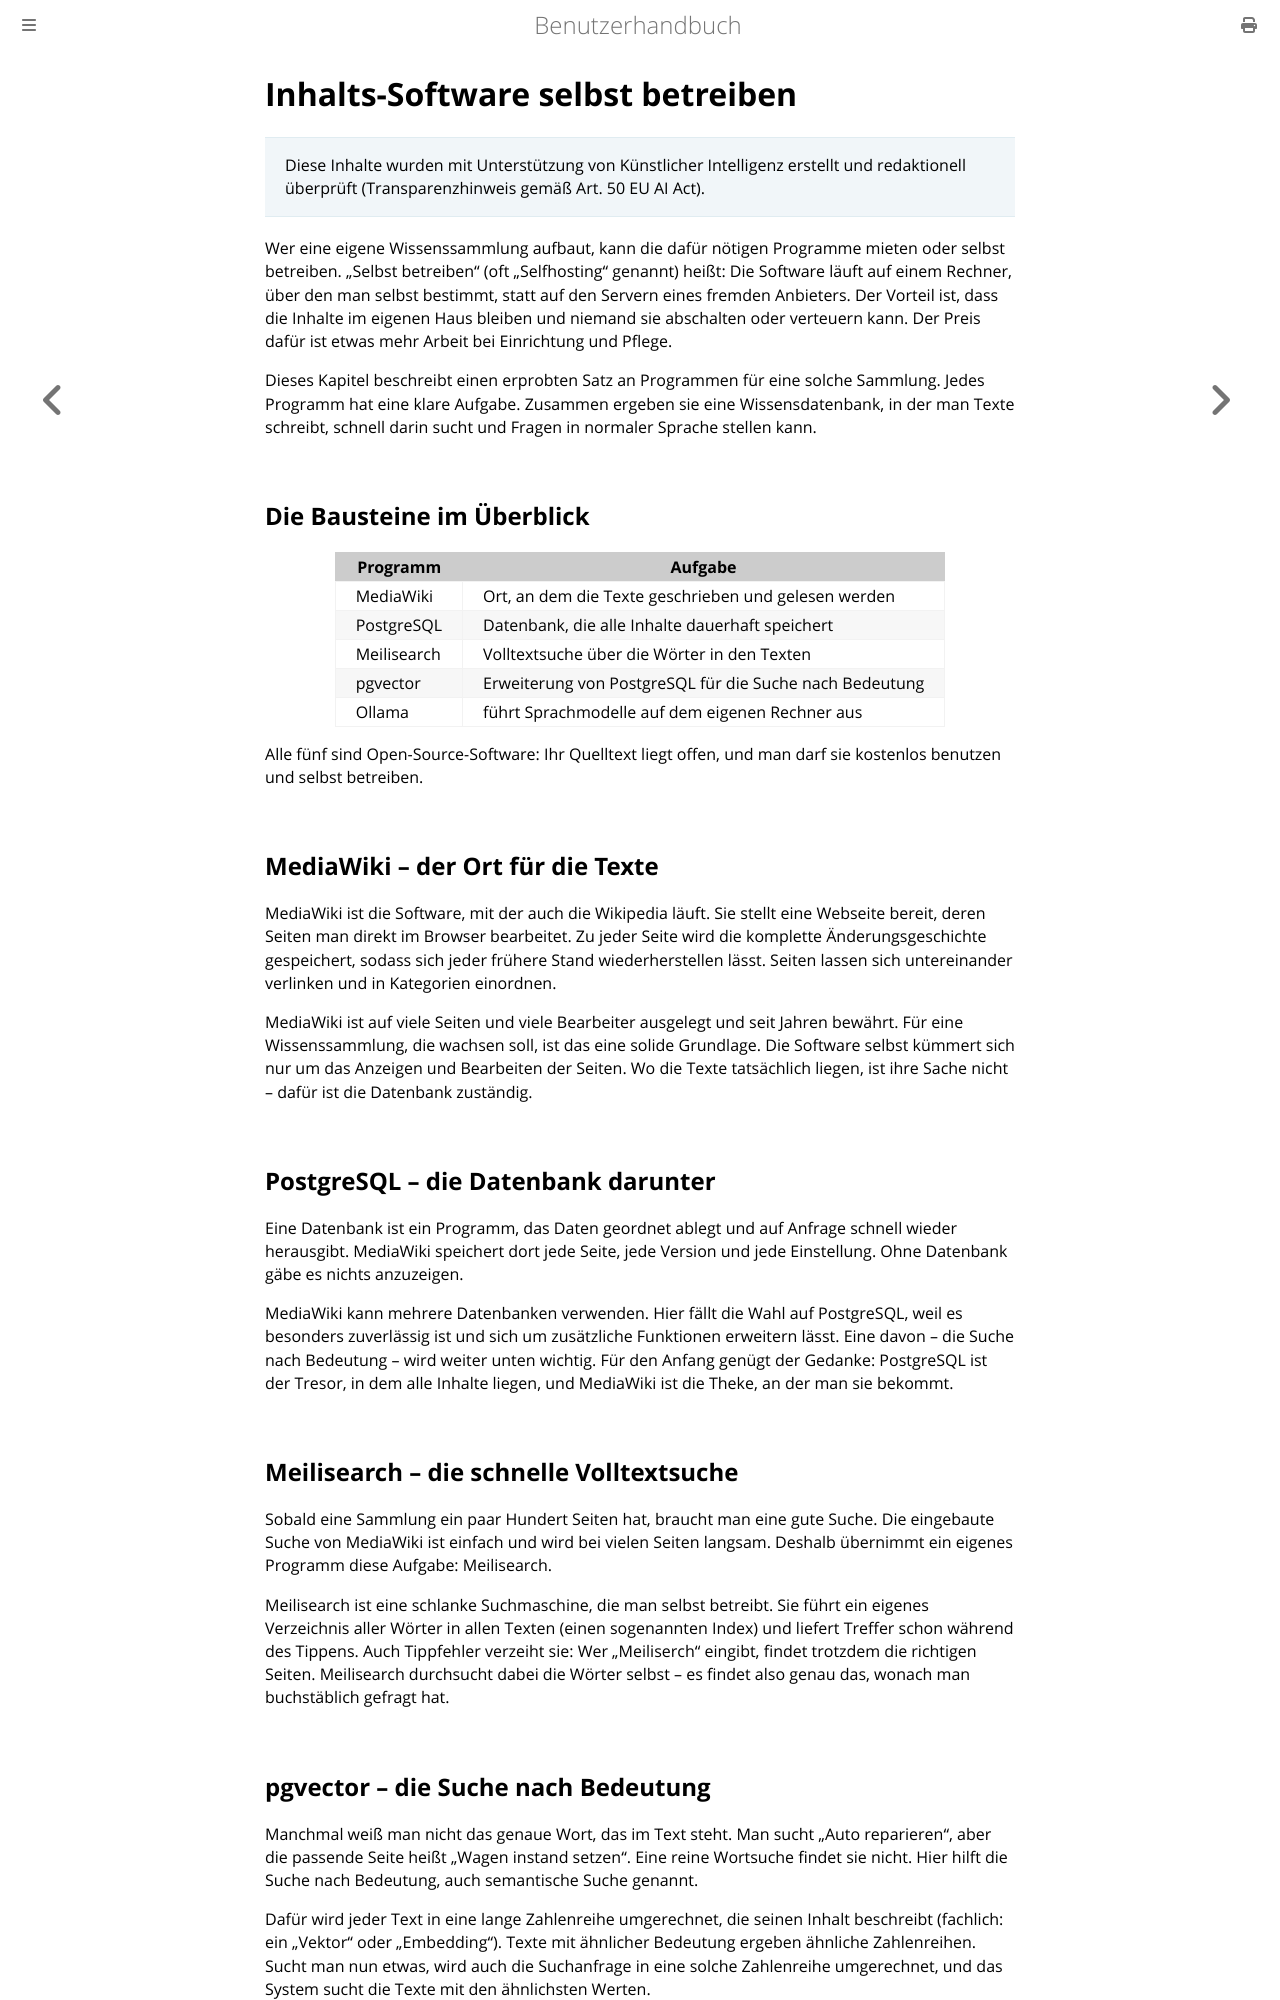

repository: thorstenkloehn/benutzerbuch · page: grundlagen/inhalt-software-verwalten.html · generator: mdbook

# Inhalts-Software selbst betreiben

> Diese Inhalte wurden mit Unterstützung von Künstlicher Intelligenz erstellt und redaktionell überprüft (Transparenzhinweis gemäß Art. 50 EU AI Act).

Wer eine eigene Wissenssammlung aufbaut, kann die dafür nötigen Programme mieten oder selbst betreiben. „Selbst betreiben" (oft „Selfhosting" genannt) heißt: Die Software läuft auf einem Rechner, über den man selbst bestimmt, statt auf den Servern eines fremden Anbieters. Der Vorteil ist, dass die Inhalte im eigenen Haus bleiben und niemand sie abschalten oder verteuern kann. Der Preis dafür ist etwas mehr Arbeit bei Einrichtung und Pflege.

Dieses Kapitel beschreibt einen erprobten Satz an Programmen für eine solche Sammlung. Jedes Programm hat eine klare Aufgabe. Zusammen ergeben sie eine Wissensdatenbank, in der man Texte schreibt, schnell darin sucht und Fragen in normaler Sprache stellen kann.

## Die Bausteine im Überblick

| Programm | Aufgabe |
| --- | --- |
| MediaWiki | Ort, an dem die Texte geschrieben und gelesen werden |
| PostgreSQL | Datenbank, die alle Inhalte dauerhaft speichert |
| Meilisearch | Volltextsuche über die Wörter in den Texten |
| pgvector | Erweiterung von PostgreSQL für die Suche nach Bedeutung |
| Ollama | führt Sprachmodelle auf dem eigenen Rechner aus |

Alle fünf sind Open-Source-Software: Ihr Quelltext liegt offen, und man darf sie kostenlos benutzen und selbst betreiben.

## MediaWiki – der Ort für die Texte

MediaWiki ist die Software, mit der auch die Wikipedia läuft. Sie stellt eine Webseite bereit, deren Seiten man direkt im Browser bearbeitet. Zu jeder Seite wird die komplette Änderungsgeschichte gespeichert, sodass sich jeder frühere Stand wiederherstellen lässt. Seiten lassen sich untereinander verlinken und in Kategorien einordnen.

MediaWiki ist auf viele Seiten und viele Bearbeiter ausgelegt und seit Jahren bewährt. Für eine Wissenssammlung, die wachsen soll, ist das eine solide Grundlage. Die Software selbst kümmert sich nur um das Anzeigen und Bearbeiten der Seiten. Wo die Texte tatsächlich liegen, ist ihre Sache nicht – dafür ist die Datenbank zuständig.

## PostgreSQL – die Datenbank darunter

Eine Datenbank ist ein Programm, das Daten geordnet ablegt und auf Anfrage schnell wieder herausgibt. MediaWiki speichert dort jede Seite, jede Version und jede Einstellung. Ohne Datenbank gäbe es nichts anzuzeigen.

MediaWiki kann mehrere Datenbanken verwenden. Hier fällt die Wahl auf PostgreSQL, weil es besonders zuverlässig ist und sich um zusätzliche Funktionen erweitern lässt. Eine davon – die Suche nach Bedeutung – wird weiter unten wichtig. Für den Anfang genügt der Gedanke: PostgreSQL ist der Tresor, in dem alle Inhalte liegen, und MediaWiki ist die Theke, an der man sie bekommt.

## Meilisearch – die schnelle Volltextsuche

Sobald eine Sammlung ein paar Hundert Seiten hat, braucht man eine gute Suche. Die eingebaute Suche von MediaWiki ist einfach und wird bei vielen Seiten langsam. Deshalb übernimmt ein eigenes Programm diese Aufgabe: Meilisearch.

Meilisearch ist eine schlanke Suchmaschine, die man selbst betreibt. Sie führt ein eigenes Verzeichnis aller Wörter in allen Texten (einen sogenannten Index) und liefert Treffer schon während des Tippens. Auch Tippfehler verzeiht sie: Wer „Meiliserch" eingibt, findet trotzdem die richtigen Seiten. Meilisearch durchsucht dabei die Wörter selbst – es findet also genau das, wonach man buchstäblich gefragt hat.
